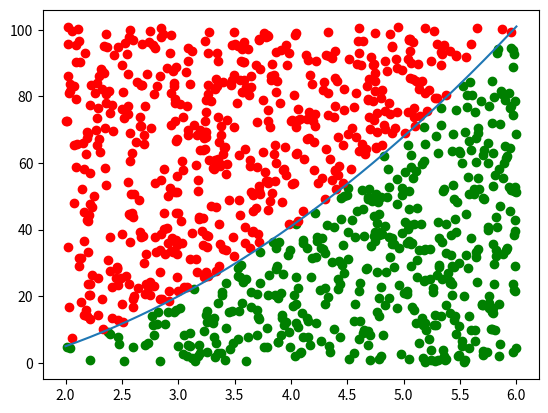

This figure's Python source:
# -*- coding: utf-8 -*-
"""find the integral value using monte  carlo simulation.ipynb

Automatically generated by Colaboratory.

Original file is located at
    https://colab.research.google.com/<link-removed>
"""

# initializing values for drawing lower right circle
import random
import numpy as np
import matplotlib.pyplot as plt
import math
x_point=[]
y_point=[]
for x in np.linspace(2,6,1000):
  x_point.append(x)
  y=(3*(x**2)-7)
  y_point.append(y)
# variable initialization
hits=0
x_min=2
x_max=6
y_min=0
y_max=101
pi=3.1416
s=(x_max-x_min)*y_max
hitx=[]
hity=[]
nohitx=[]
nohity=[]
trial_no=1000
for i in range(trial_no):
  xrand=random.uniform(x_min,x_max)
  yrand=random.uniform(y_min,y_max)
  dist=(3*(xrand**2)-7)
  if yrand<=dist:
    hits=hits+1
    hitx.append(xrand)
    hity.append(yrand)
  else:
    nohitx.append(xrand)
    nohity.append(yrand)
# experimental Integral value calculation
exI=(hits*s)/trial_no
print("Experimental value of Integral is: ",exI)
# graph plotting
plt.plot(hitx,hity,'go')
plt.plot(nohitx,nohity,'ro')
plt.plot(x_point,y_point)